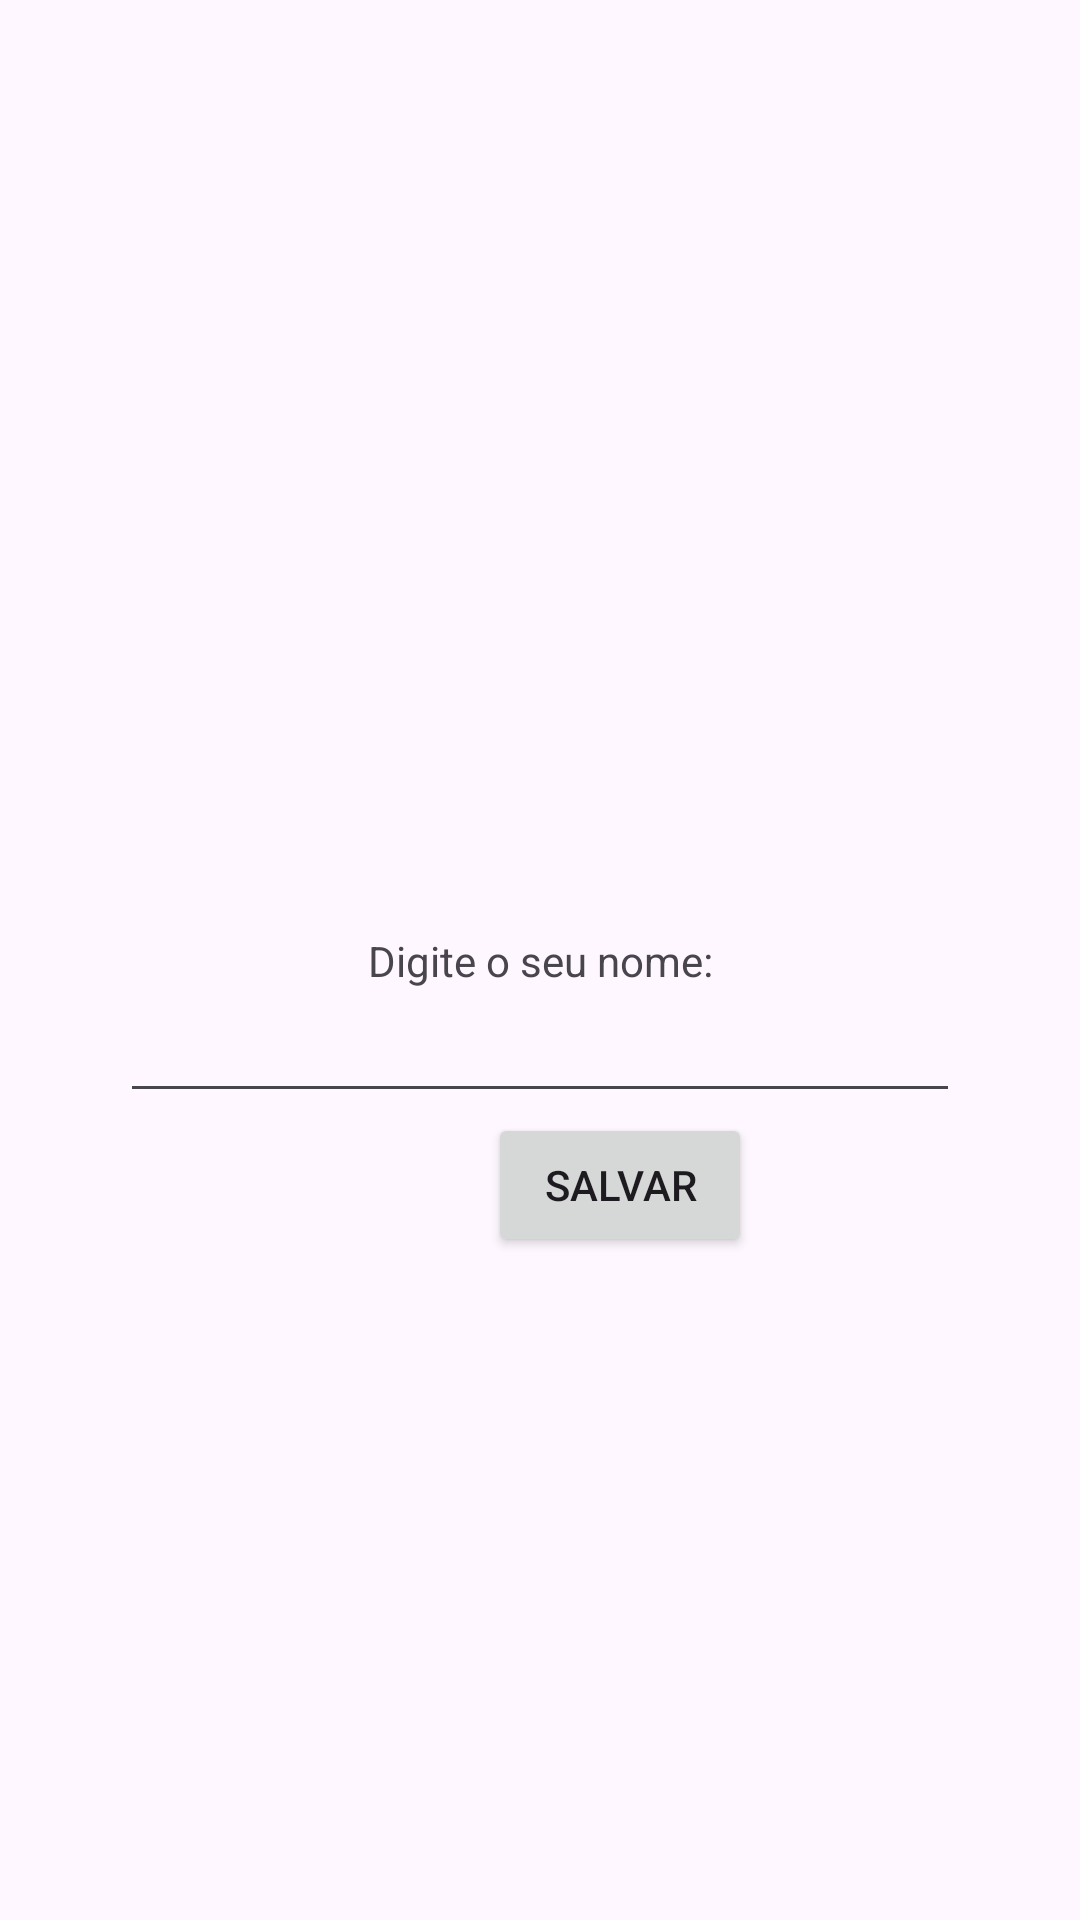

The Android layout XML behind this screen, and the referenced resources:
<!-- AndroidManifest.xml: application theme Theme.IntroducaoAndroid -->
<!-- res/layout/activity_main.xml -->
<?xml version="1.0" encoding="utf-8"?>
<androidx.constraintlayout.widget.ConstraintLayout xmlns:android="http://schemas.android.com/apk/res/android"
    xmlns:app="http://schemas.android.com/apk/res-auto"
    xmlns:tools="http://schemas.android.com/tools"
    android:id="@+id/main"
    android:layout_width="match_parent"
    android:layout_height="match_parent"
    tools:context=".MainActivity">

    <TextView
        android:id="@+id/textViewMensagem"
        android:layout_width="wrap_content"
        android:layout_height="wrap_content"
        android:text="Digite o seu nome:"
        app:layout_constraintBottom_toBottomOf="parent"
        app:layout_constraintEnd_toEndOf="parent"
        app:layout_constraintStart_toStartOf="parent"
        app:layout_constraintTop_toTopOf="parent" />

    <EditText
        android:id="@+id/editNome"
        android:layout_width="match_parent"
        android:layout_height="wrap_content"
        android:layout_marginHorizontal="40dp"
        app:layout_constraintStart_toStartOf="@id/textViewMensagem"
        app:layout_constraintTop_toBottomOf="@id/textViewMensagem"
        />

    <Button
        android:id="@+id/buttonSalvar"
        android:layout_width="wrap_content"
        android:layout_height="wrap_content"
        android:text="Salvar"
        app:layout_constraintStart_toStartOf="@id/editNome"
        app:layout_constraintTop_toBottomOf="@id/editNome"
        />

</androidx.constraintlayout.widget.ConstraintLayout>
<!-- resources referenced by this layout -->
<resources>
  <style name="Theme.IntroducaoAndroid" parent="Base.Theme.IntroducaoAndroid" />
  <style name="Base.Theme.IntroducaoAndroid" parent="Theme.Material3.DayNight.NoActionBar">
          
          
      </style>
</resources>
